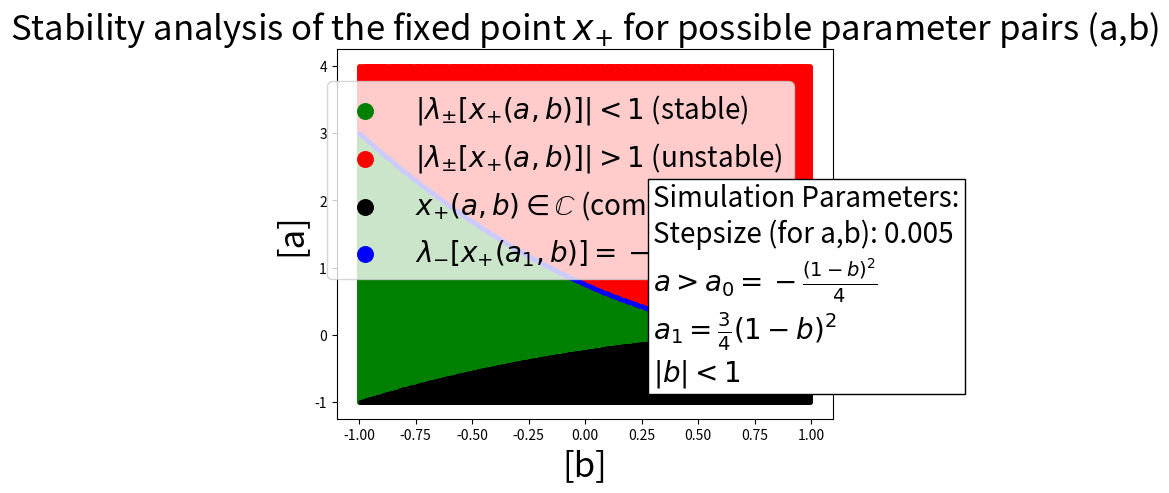
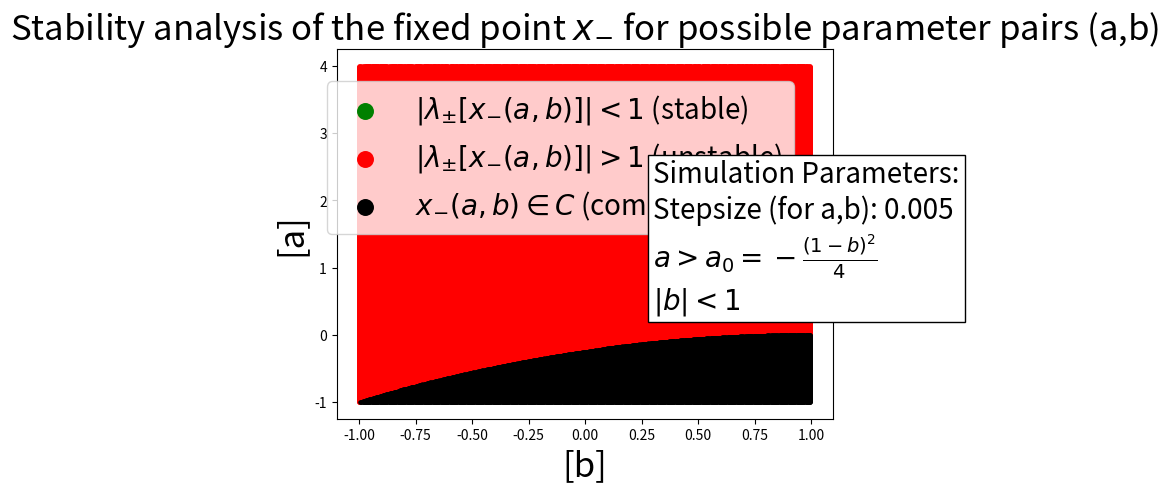

Generate these figures, in order, with matplotlib:
import numpy as np
import numpy.lib.scimath as scimath
import matplotlib.pyplot as plt
from tqdm import tqdm

stepsize = 0.005
def fixed_points(a,b):
    calc1 = -(1 - b)
    calc2 = np.sqrt((1 - b) ** 2 + 4 * a)
    x_plus_val = (calc1 + calc2) / (2 * a)
    x_minus_val = (calc1 - calc2) / (2 * a)
    return x_plus_val, x_minus_val

def lamb(a,b,x):
    lamb_plus = -a * x + scimath.sqrt((a * x) ** 2 + b)
    lamb_minus = -a * x - scimath.sqrt((a * x) ** 2 + b)
    if np.abs(lamb_plus) < 1 and np.abs(lamb_minus) < 1:
        return True
    else:
        return False

b_values = np.arange(start=-0.9999, stop=0.9999, step=stepsize)

stable_x_plus_a = []
stable_x_plus_b = []

stable_x_minus_a = []
stable_x_minus_b = []

unstable_x_plus_a = []
unstable_x_plus_b = []

unstable_x_minus_a = []
unstable_x_minus_b = []

x_complex_a = []
x_complex_b = []

a1_x_plus = []

for b in tqdm(b_values):
    a_limit = -((1 - b) ** 2) / 4
    a_values = np.arange(start=a_limit + 1e-4, stop=4, step=stepsize)
    a_forbidden = np.arange(start=-1,stop=a_limit - 1e-4, step=stepsize)

    a1_x_plus.append((3 / 4) * (1 - b) ** 2)

    for a_forb in a_forbidden:
        x_complex_a.append(a_forb)
        x_complex_b.append(b)

    for a in a_values:
        x_plus, x_minus = fixed_points(a,b)

        if lamb(a,b,x_plus):
            stable_x_plus_a.append(a)
            stable_x_plus_b.append(b)
        else:
            unstable_x_plus_a.append(a)
            unstable_x_plus_b.append(b)

        if lamb(a,b,x_minus):
            stable_x_minus_a.append(a)
            stable_x_minus_b.append(b)
        else:
            unstable_x_minus_a.append(a)
            unstable_x_minus_b.append(b)


fig1, ax1 = plt.subplots()
ax1.scatter(stable_x_plus_b, stable_x_plus_a, color='green', marker='o', s=5, label=r'$|\lambda_{\pm}[x_{+}(a,b)]| < 1$ (stable)')
ax1.scatter(unstable_x_plus_b, unstable_x_plus_a, color='red', marker='o', s=5, label=r'$|\lambda_{\pm}[x_{+}(a,b)]| > 1$ (unstable)')
ax1.scatter(x_complex_b, x_complex_a, color='black', marker='o', s=5, label=r'$x_{+}(a,b) \in \mathbb{C}$ (complex)')
ax1.scatter(b_values, a1_x_plus, color='blue', marker='o', s=5, label=r'$\lambda_{-}[x_{+}(a_1,b)] = -1$')
ax1.set_xlabel(r'[b]', fontsize=25)
ax1.set_ylabel(r'[a]', fontsize=25)
ax1.set_title(r'Stability analysis of the fixed point $x_{+}$ for possible parameter pairs (a,b)', fontsize=25)
plt.legend(loc='upper right', bbox_to_anchor=(0.95, 0.95), fontsize=20, markerscale=5)
textstr = (f"Simulation Parameters:\n"
           f"Stepsize (for a,b): {stepsize}\n"
           r"$a > a_0 = - \frac{(1-b)^2}{4}$"
           f"\n"
           r"$a_1 = \frac{3}{4}(1-b)^2$"
           f"\n"
           r"$|b| < 1$")
plt.gcf().text(0.62, 0.6, textstr, fontsize=20, va='top',
               bbox=dict(facecolor='white', alpha=1))

fig2, ax2 = plt.subplots()
ax2.scatter(stable_x_minus_b, stable_x_minus_a, color='green', marker='o', s=5, label=r'$|\lambda_{\pm}[x_{-}(a,b)]| < 1$ (stable)')
ax2.scatter(unstable_x_minus_b, unstable_x_minus_a, color='red', marker='o', s=5, label=r'$|\lambda_{\pm}[x_{-}(a,b)]| > 1$ (unstable)')
ax2.scatter(x_complex_b, x_complex_a, color='black', marker='o', s=5, label=r'$x_{-}(a,b) \in C$ (complex)')
ax2.set_xlabel(r'[b]', fontsize=25)
ax2.set_ylabel(r'[a]', fontsize=25)
ax2.set_title(r'Stability analysis of the fixed point $x_{-}$ for possible parameter pairs (a,b)', fontsize=25)
plt.legend(loc='upper right', bbox_to_anchor=(0.95, 0.95), fontsize=20, markerscale=5)
textstr = (f"Simulation Parameters:\n"
           f"Stepsize (for a,b): {stepsize}\n"
           r"$a > a_0 = - \frac{(1-b)^2}{4}$"
           f"\n"
           r"$|b| < 1$")
plt.gcf().text(0.62, 0.65, textstr, fontsize=20, va='top',
               bbox=dict(facecolor='white', alpha=1))
plt.show()
